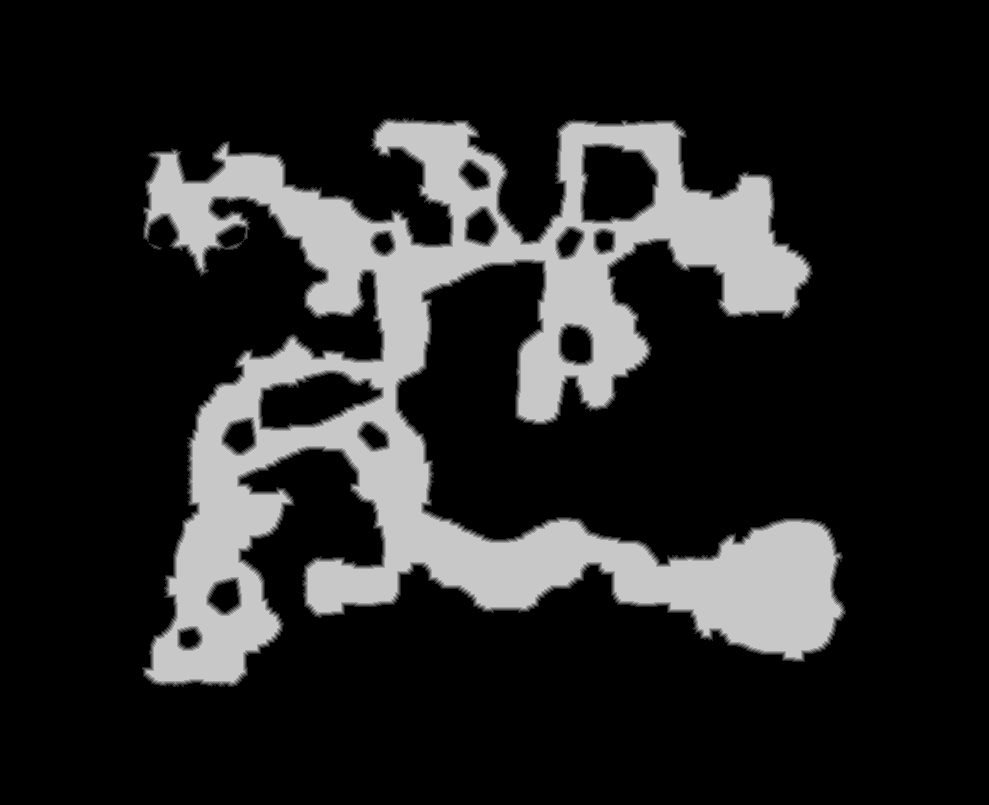

Values plotted in this chart, from the file beside it:
base	0x3cb80000000
origin	0x2250010
stride	495
width	989
height	805
nibble	0	634831
nibble	1	9421
nibble	2	9209
nibble	3	9120
nibble	4	9107
nibble	5	124457
